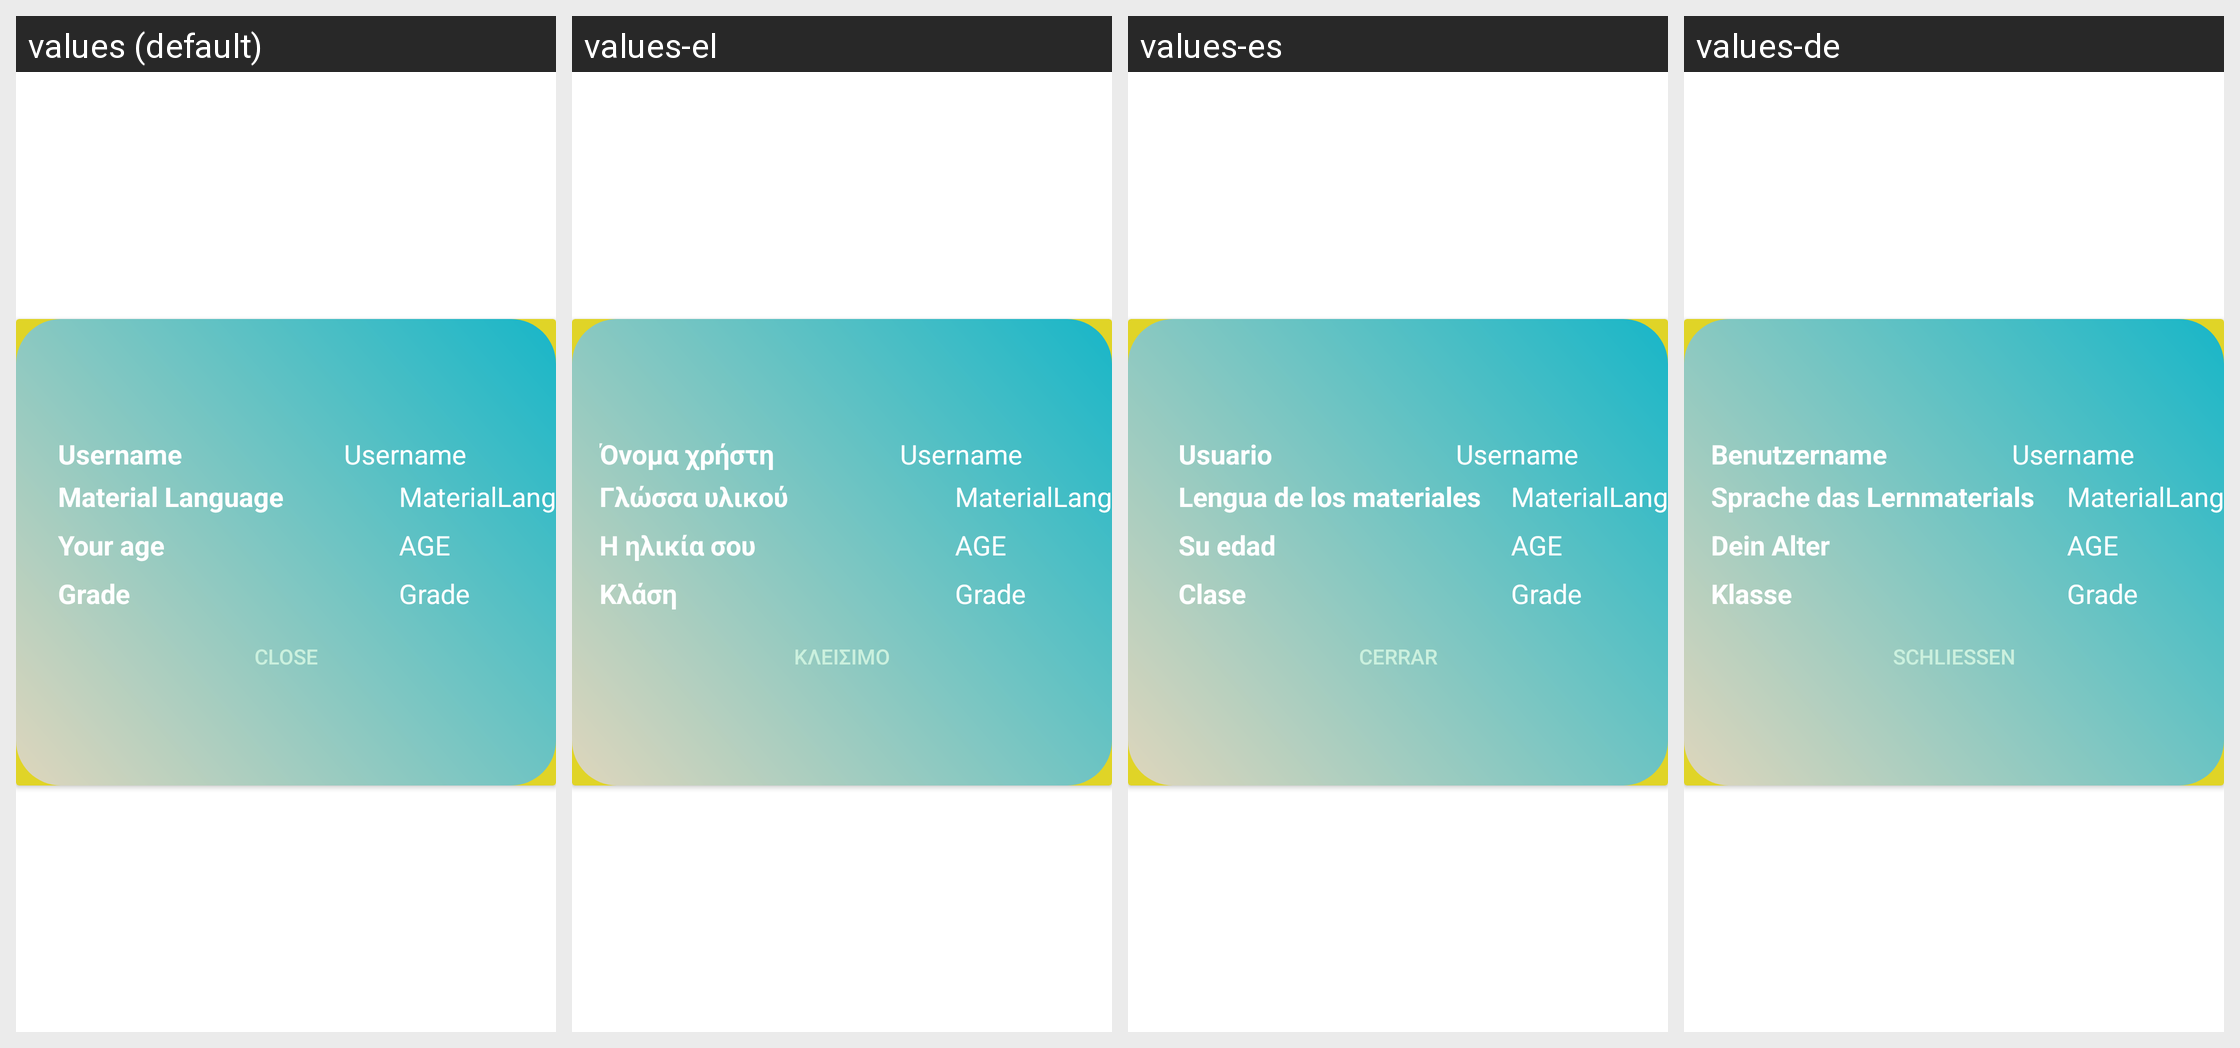

Here is an Android app screen in its default locale and in the app's own translations. Write out the translated-string differences for the strings that appear on this screen.
Android screen res/layout/profile_card.xml rendered under 4 locales, left to right: values (default), values-el, values-es, values-de. Device: Nexus 5 (rendered at 1080×1920; each locale shown at half size, 540×960, under a caption strip naming it); theme Theme.Chat_Bot.
Strings drawn on this screen, with the default value and each locale's value (text and hints the layout hard-codes, and strings that could not be matched under every locale, appear in the picture but are not listed):

Username
  values: Username
  values-el: Όνομα χρήστη
  values-es: Usuario
  values-de: Benutzername

Setting_changeMateriallanguage
  values: Material Language
  values-el: Γλώσσα υλικού
  values-es: Lengua de los materiales
  values-de: Sprache das Lernmaterials 

age_drop_down_text
  values: Your age
  values-el: Η ηλικία σου
  values-es: Su edad
  values-de: Dein Alter

Grade
  values: Grade
  values-el: Κλάση
  values-es: Clase
  values-de: Klasse

close
  values: Close
  values-el: Κλείσιμο
  values-es: Cerrar
  values-de: Schließen
